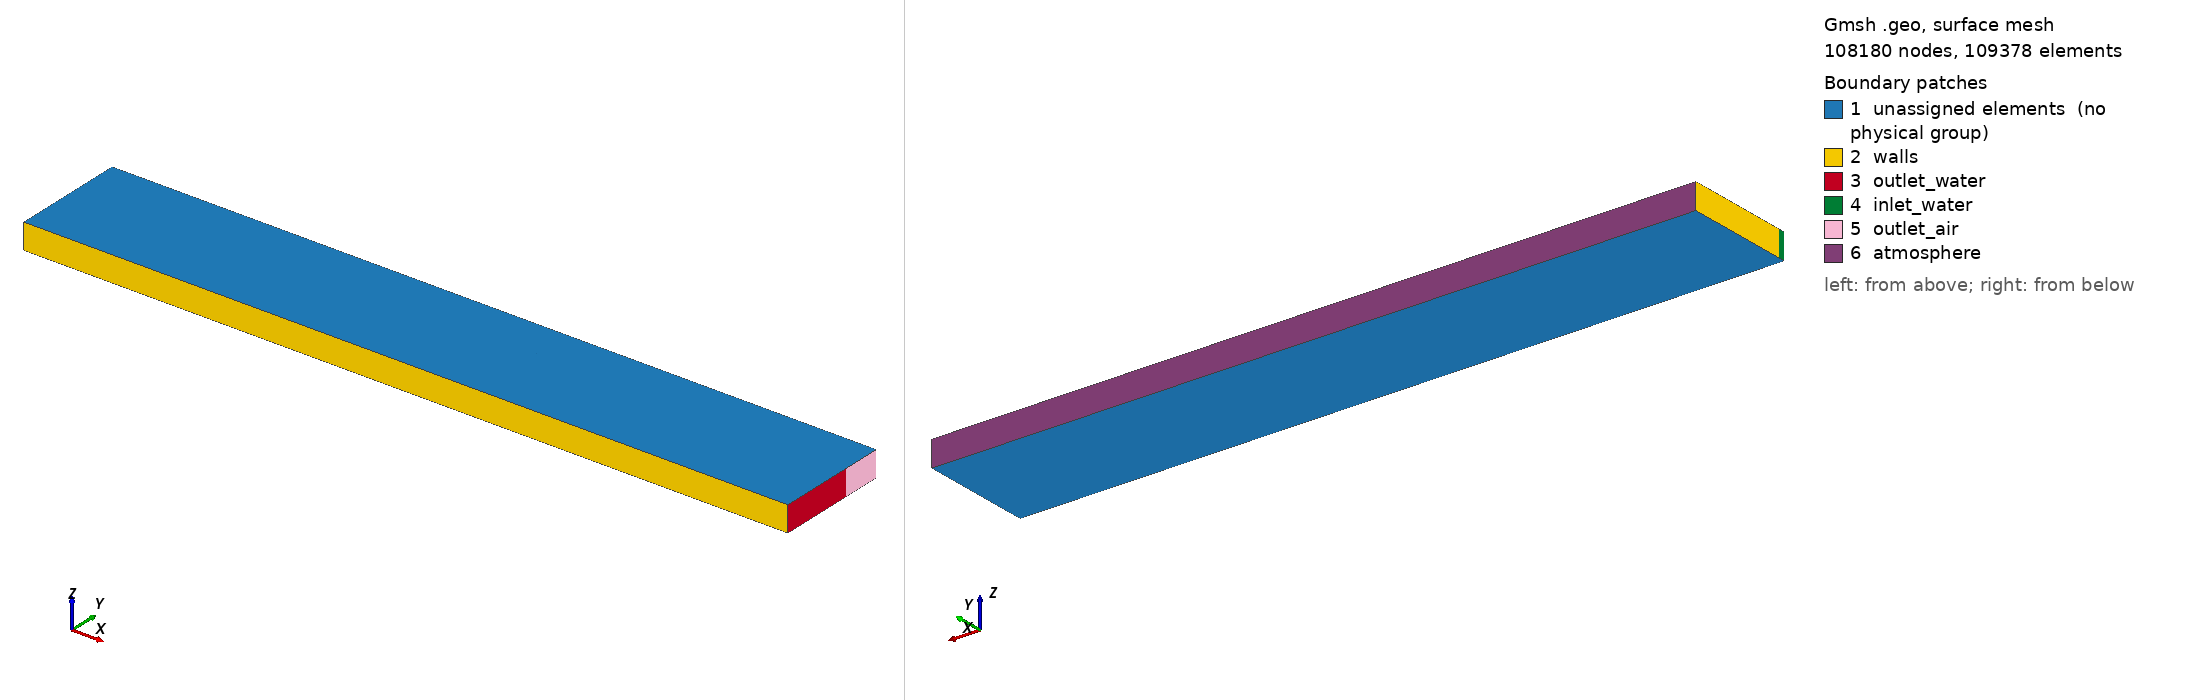

Gmsh geometry script, surface-meshed: 108180 nodes, 109378 surface elements. Boundary patches (legend numbers): 1 unassigned elements (no physical group), 2 walls, 3 outlet_water, 4 inlet_water, 5 outlet_air, 6 atmosphere. Left view from above one corner, right view from below the opposite corner. Legend entries are the model's physical surfaces; 'unassigned elements' are surfaces in no physical group. The drawing asked Gmsh for element sizes between 1% and 20% of the model's largest extent; the script's own settings can give other sizes.

=== hydraulicJump.geo (drawn) ===
// Inputs
x = 3;
y1 = 0.025;
y2 = 0.299 - y1;
y3 = 0.45 - y1 - y2;
z = 0.1;
/* cellsize = y1/2; // deltaX */
cellsize = 0.025/5; // deltaX

// Points
Point(0) = {0, 0, 0};
Point(1) = {x, 0, 0};
Point(2) = {x, y1, 0};
Point(3) = {0, y1, 0};

// Points Block 2
Point(4) = {x, y2 + y1, 0};
Point(5) = {0, y2 + y1, 0};
Point(6) = {x, y3 + y2 + y1, 0};
Point(7) = {0, y3 + y2 + y1, 0};

// Block 1
Line(10) = {0,1};
Line(11) = {1,2};
Line(12) = {2,3};
Line(13) = {3,0};

// Block 2
// Line -12
Line(14) = {2,4};
Line(15) = {4,5};
Line(16) = {5,3};

// Block 3
// Line -15
Line(17) = {4,6};
Line(18) = {6,7};
Line(19) = {7,5};

// Surface Block 1
Line Loop(20) = {10, 11, 12, 13};
Plane Surface(21) = 20; surfaceOne = 21;

// Surface Block 2
Line Loop(22) = {-12, 14,15,16};
Plane Surface(23) = 22; surfaceTwo = 23;

// Surface Block 3
Line Loop(24) = {-15, 17, 18, 19};
Plane Surface(25) = 24; surfaceThree = 25;

// Structured Mesh Block 1
// Divide the lines based on cellsize definition
divx = x/cellsize + 1;
divy = y1/cellsize + 1;
Transfinite Line{10,12} = divx;
Transfinite Line{11,13} = divy;
Transfinite Surface(surfaceOne);
Recombine Surface(surfaceOne);

// Structured Mesh Block 2
// Divide the lines based on cellsize definition
divx = x/cellsize + 1;
divy = y2/cellsize + 1;
Transfinite Line{-12,15} = divx;
Transfinite Line{14,16} = divy;
Transfinite Surface(surfaceTwo);
Recombine Surface(surfaceTwo);

// Structured Mesh Block 3
// Divide the lines based on cellsize definition
divx = x/cellsize + 1;
divy = y3/cellsize + 1;
Transfinite Line{-15,18} = divx;
Transfinite Line{17,19} = divy;
Transfinite Surface(surfaceThree);
Recombine Surface(surfaceThree);

surfaceOneE[] =
Extrude {0, 0, z}
{
    Surface{surfaceOne};
    Layers{1};
    Recombine;
};

surfaceTwoE[] =
Extrude {0, 0, z}
{
    Surface{surfaceTwo};
    Layers{1};
    Recombine;
};

surfaceThreeE[] =
Extrude {0, 0, z}
{
    Surface{surfaceThree};
    Layers{1};
    Recombine;
};

Physical Surface("walls") = {surfaceOneE[2], surfaceTwoE[5], surfaceThreeE[5]};
/* Physical Surface("inlet_air") = {surfaceTwoE[5], surfaceThreeE[5]}; */
Physical Surface("inlet_water") = {surfaceOneE[5]};
Physical Surface("outlet_air") = {surfaceThreeE[3]};
Physical Surface("outlet_water") = {surfaceOneE[3], surfaceTwoE[3]};
Physical Surface("atmosphere") = {surfaceThreeE[4]};
Physical Volume("internal") = {surfaceOneE[1], surfaceTwoE[1], surfaceThreeE[1]};
